Image classification data set "dataset2-predictions" (afinch99/Blood-Cell-Classification on GitHub). Class labels (4): eosinophil, lymphocyte, monocyte, neutrophil.

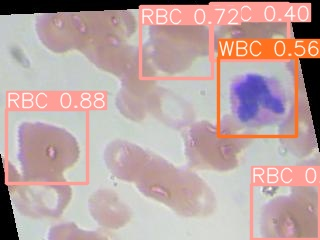
Label: eosinophil

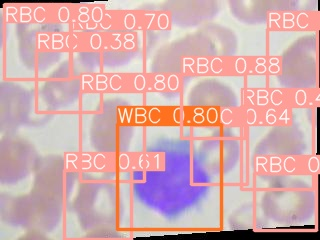
Label: lymphocyte

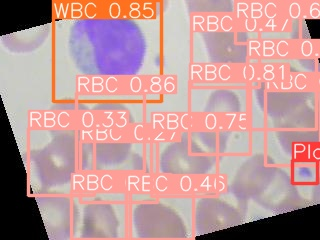
Label: monocyte

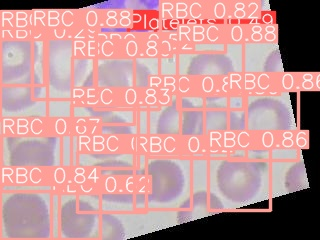
Label: neutrophil

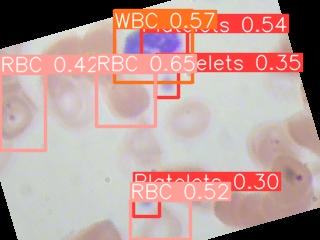
Label: neutrophil

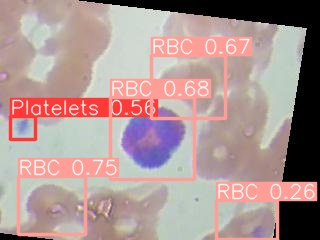
Label: eosinophil
